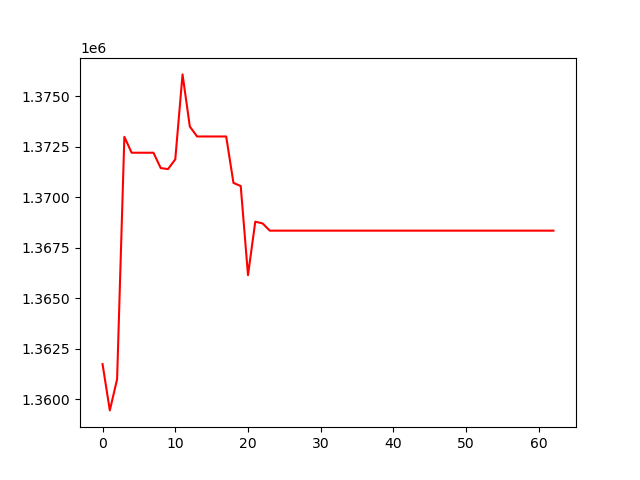

The file beside this chart, header and first rows:
, 0
0, 1361748
1, 1359460
2, 1361001
3, 1372983
4, 1372197
5, 1372197
6, 1372197
7, 1372197
8, 1371438
9, 1371387
10, 1371870
11, 1376068
12, 1373492
13, 1372999
14, 1372999
15, 1372999
16, 1372999
17, 1372999
18, 1370706
19, 1370550
20, 1366145
21, 1368788
22, 1368703
23, 1368345
24, 1368345
25, 1368345
26, 1368345
27, 1368345
28, 1368345
29, 1368345
30, 1368345
31, 1368345
32, 1368345
33, 1368345
34, 1368345
35, 1368345
36, 1368345
37, 1368345
38, 1368345
39, 1368345
40, 1368345
41, 1368345
42, 1368345
43, 1368345
44, 1368345
45, 1368345
46, 1368345
47, 1368345
48, 1368345
49, 1368345
50, 1368345
51, 1368345
52, 1368345
53, 1368345
54, 1368345
55, 1368345
56, 1368345
57, 1368345
58, 1368345
59, 1368345
... 3 more rows
